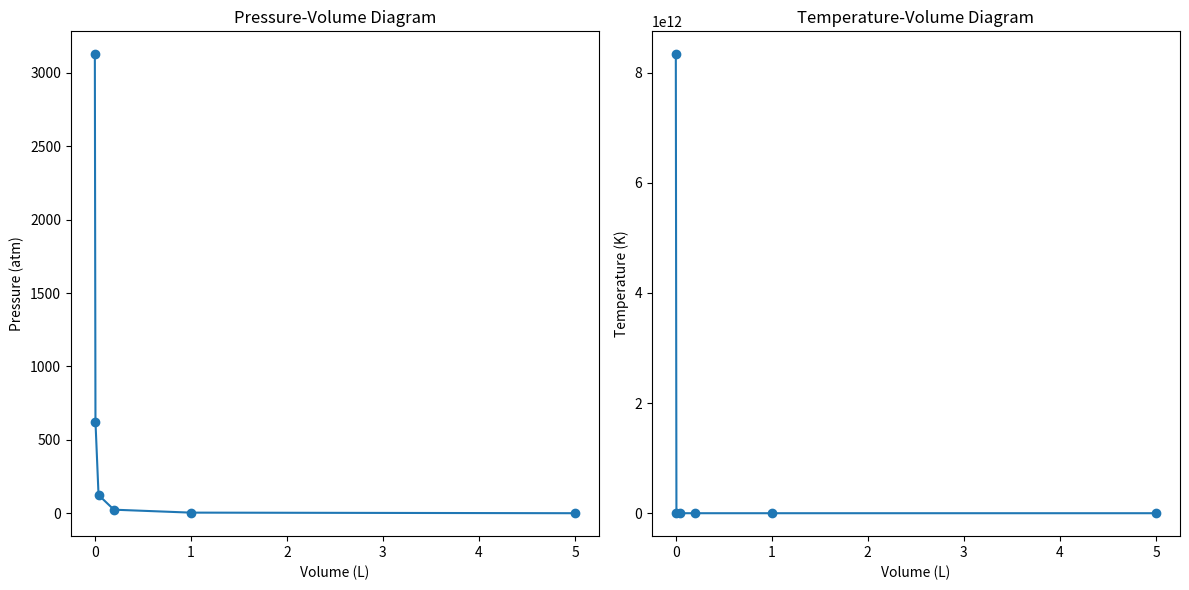

Recreate this plot in Python.
import matplotlib.pyplot as plt

# Constants
R = 8.314  # Ideal gas constant (in J/(mol K))

# Initial conditions
pressure_initial = 1.0  # Initial pressure in atm
volume_initial = 5    # Initial volume in liters
temperature_initial = 273.15  # Initial temperature in Kelvin (0 degrees Celsius)

# Compression parameters
compression_ratio = 5   # Ratio of the final volume to the initial volume

# Lists to store simulation results
pressures = [pressure_initial]
volumes = [volume_initial]
temperatures = [temperature_initial]

# Simulation loop
for _ in range(compression_ratio):
    # Using the Ideal Gas Law to calculate the new pressure, volume, and temperature
    pressure_final = pressures[-1] * compression_ratio
    volume_final = volumes[-1] / compression_ratio
    temperature_final = (temperatures[-1] * volume_initial) / volume_final  # Keeping pressure constant during compression
    
    # Appending the results to the lists
    pressures.append(pressure_final)
    volumes.append(volume_final)
    temperatures.append(temperature_final)

print (pressures)
print (volumes)
print (temperatures)

# Plotting the results
plt.figure(figsize=(12, 6))
plt.subplot(1, 2, 1)
plt.plot(volumes, pressures, marker='o')
plt.xlabel('Volume (L)')
plt.ylabel('Pressure (atm)')
plt.title('Pressure-Volume Diagram')

plt.subplot(1, 2, 2)
plt.plot(volumes, temperatures, marker='o')
plt.xlabel('Volume (L)')
plt.ylabel('Temperature (K)')
plt.title('Temperature-Volume Diagram')

plt.tight_layout()
plt.show()
